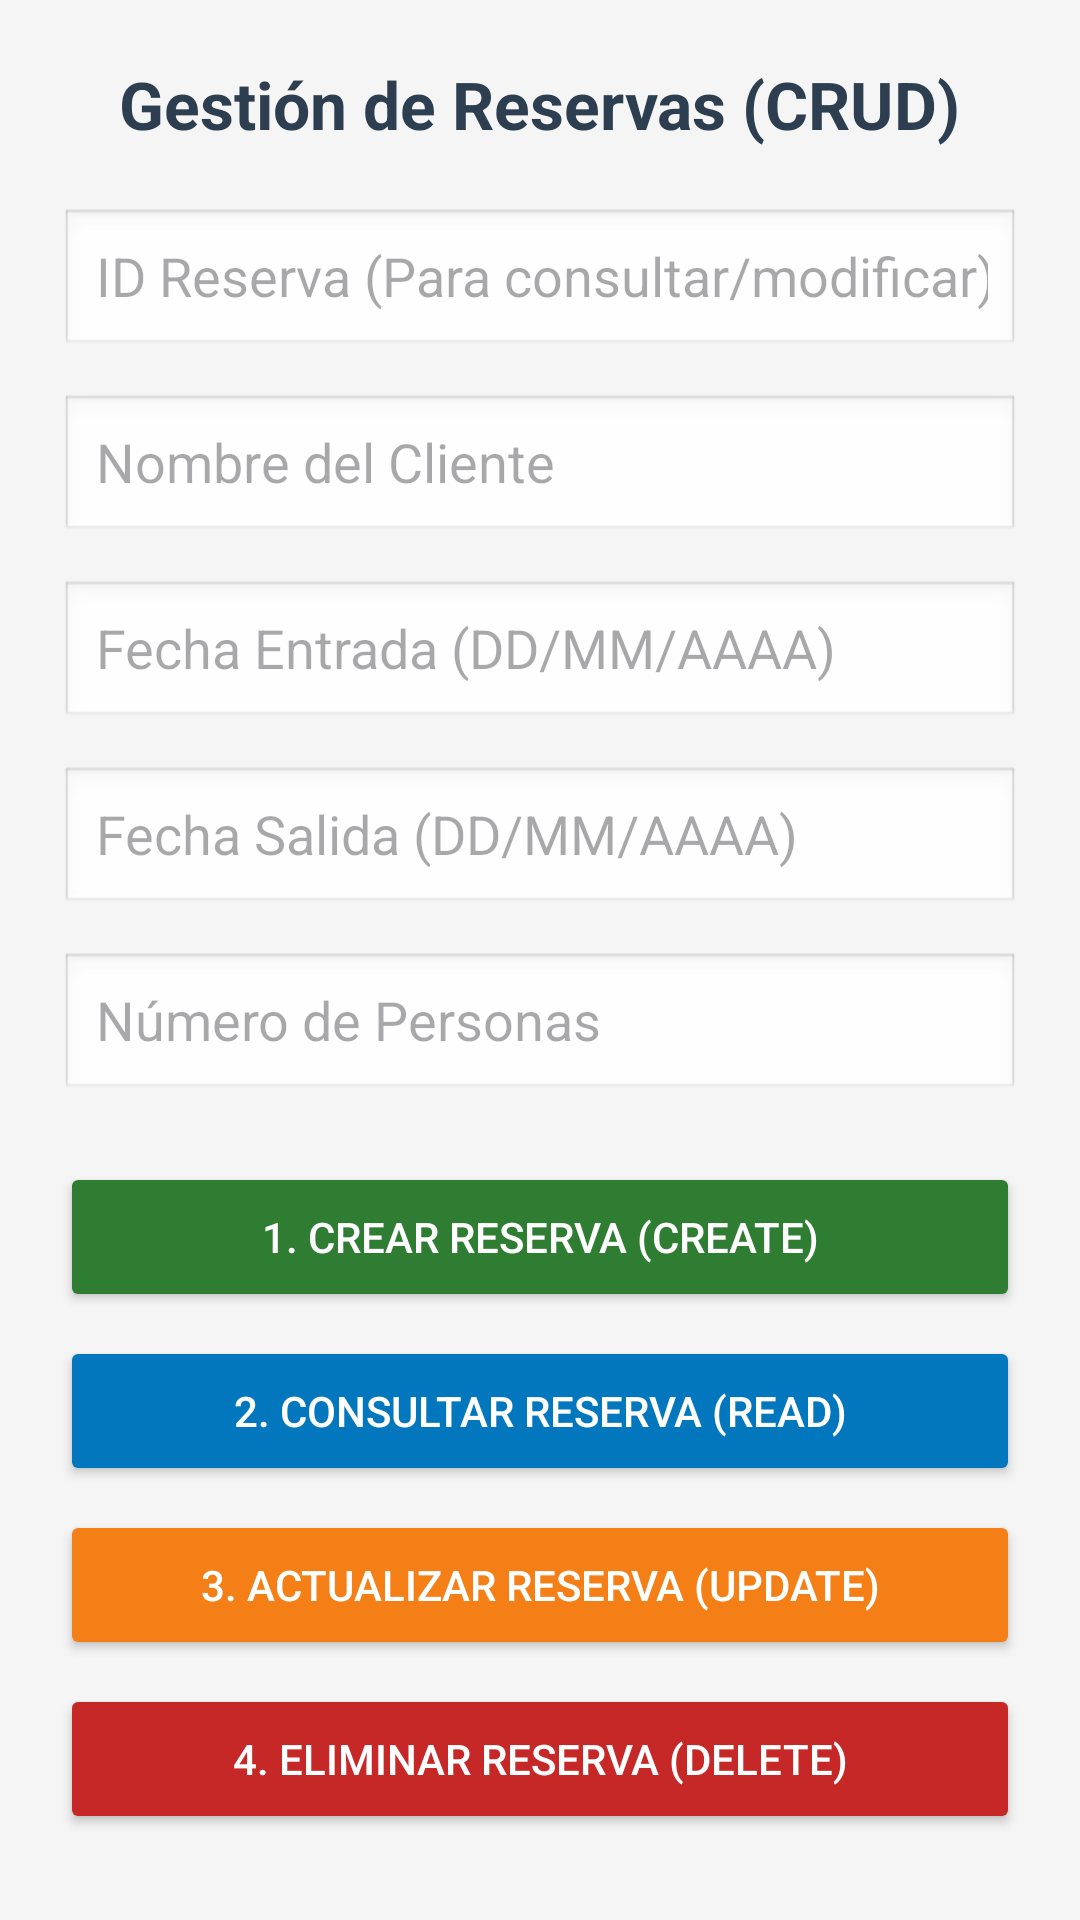

Write the Android layout XML for this screen, with the resource values it uses.
<!-- AndroidManifest.xml: application theme Theme.HotelAlgarrobo -->
<!-- res/layout/activity_gestion_reserva.xml -->
<?xml version="1.0" encoding="utf-8"?>
<ScrollView xmlns:android="http://schemas.android.com/apk/res/android"
    android:layout_width="match_parent"
    android:layout_height="match_parent"
    android:padding="20dp"
    android:background="#F5F5F5">

    <LinearLayout
        android:layout_width="match_parent"
        android:layout_height="wrap_content"
        android:orientation="vertical">

        <TextView
            android:layout_width="wrap_content"
            android:layout_height="wrap_content"
            android:text="Gestión de Reservas (CRUD)"
            android:textSize="22sp"
            android:textStyle="bold"
            android:textColor="#2C3E50"
            android:layout_gravity="center"
            android:layout_marginBottom="20dp"/>

        <EditText
            android:id="@+id/etIdReserva"
            android:layout_width="match_parent"
            android:layout_height="50dp"
            android:hint="ID Reserva (Para consultar/modificar)"
            android:inputType="number"
            android:paddingLeft="12dp"
            android:background="@android:drawable/edit_text"
            android:layout_marginBottom="12dp"/>

        <EditText
            android:id="@+id/etNombreCliente"
            android:layout_width="match_parent"
            android:layout_height="50dp"
            android:hint="Nombre del Cliente"
            android:inputType="textPersonName"
            android:paddingLeft="12dp"
            android:background="@android:drawable/edit_text"
            android:layout_marginBottom="12dp"/>

        <EditText
            android:id="@+id/etFechaEntrada"
            android:layout_width="match_parent"
            android:layout_height="50dp"
            android:hint="Fecha Entrada (DD/MM/AAAA)"
            android:inputType="date"
            android:paddingLeft="12dp"
            android:background="@android:drawable/edit_text"
            android:layout_marginBottom="12dp"/>

        <EditText
            android:id="@+id/etFechaSalida"
            android:layout_width="match_parent"
            android:layout_height="50dp"
            android:hint="Fecha Salida (DD/MM/AAAA)"
            android:inputType="date"
            android:paddingLeft="12dp"
            android:background="@android:drawable/edit_text"
            android:layout_marginBottom="12dp"/>

        <EditText
            android:id="@+id/etCantPersonas"
            android:layout_width="match_parent"
            android:layout_height="50dp"
            android:hint="Número de Personas"
            android:inputType="number"
            android:paddingLeft="12dp"
            android:background="@android:drawable/edit_text"
            android:layout_marginBottom="20dp"/>

        <Button
            android:id="@+id/btnCrearReserva"
            android:layout_width="match_parent"
            android:layout_height="50dp"
            android:text="1. CREAR RESERVA (Create)"
            android:backgroundTint="#2E7D32"
            android:textColor="#FFFFFF"
            android:layout_marginBottom="8dp"/>

        <Button
            android:id="@+id/btnBuscarReserva"
            android:layout_width="match_parent"
            android:layout_height="50dp"
            android:text="2. CONSULTAR RESERVA (Read)"
            android:backgroundTint="#0277BD"
            android:textColor="#FFFFFF"
            android:layout_marginBottom="8dp"/>

        <Button
            android:id="@+id/btnEditarReserva"
            android:layout_width="match_parent"
            android:layout_height="50dp"
            android:text="3. ACTUALIZAR RESERVA (Update)"
            android:backgroundTint="#F57F17"
            android:textColor="#FFFFFF"
            android:layout_marginBottom="8dp"/>

        <Button
            android:id="@+id/btnEliminarReserva"
            android:layout_width="match_parent"
            android:layout_height="50dp"
            android:text="4. ELIMINAR RESERVA (Delete)"
            android:backgroundTint="#C62828"
            android:textColor="#FFFFFF"/>

    </LinearLayout>
</ScrollView>
<!-- resources referenced by this layout -->
<resources>
  <style name="Theme.HotelAlgarrobo" parent="Base.Theme.HotelAlgarrobo" />
  <style name="Base.Theme.HotelAlgarrobo" parent="Theme.Material3.DayNight.NoActionBar">
          
          
      </style>
</resources>
